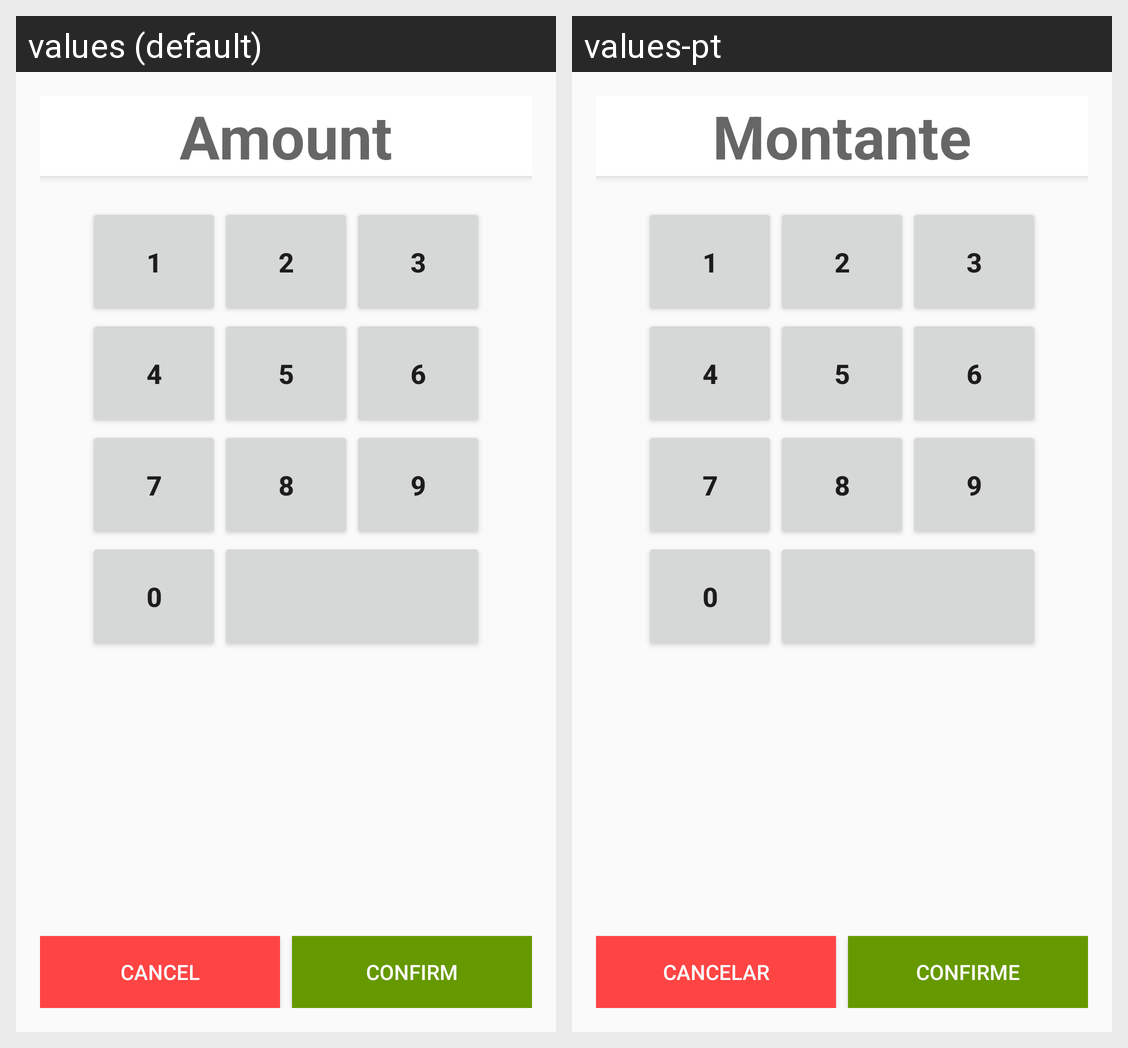

The Android screen above is rendered under two locales of the same app. Produce the string resources it draws, with the default and per-locale values.
Android screen res/layout/activity_amount_value.xml rendered under 2 locales, left to right: values (default), values-pt. Device: Nexus 5 (rendered at 1080×1920; each locale shown at half size, 540×960, under a caption strip naming it); theme AppTheme.
Strings drawn on this screen, with the default value and each locale's value (text and hints the layout hard-codes, and strings that could not be matched under every locale, appear in the picture but are not listed):

amount
  values: Amount
  values-pt: Montante

cancel
  values: Cancel
  values-pt: Cancelar

confirm
  values: Confirm
  values-pt: Confirme
